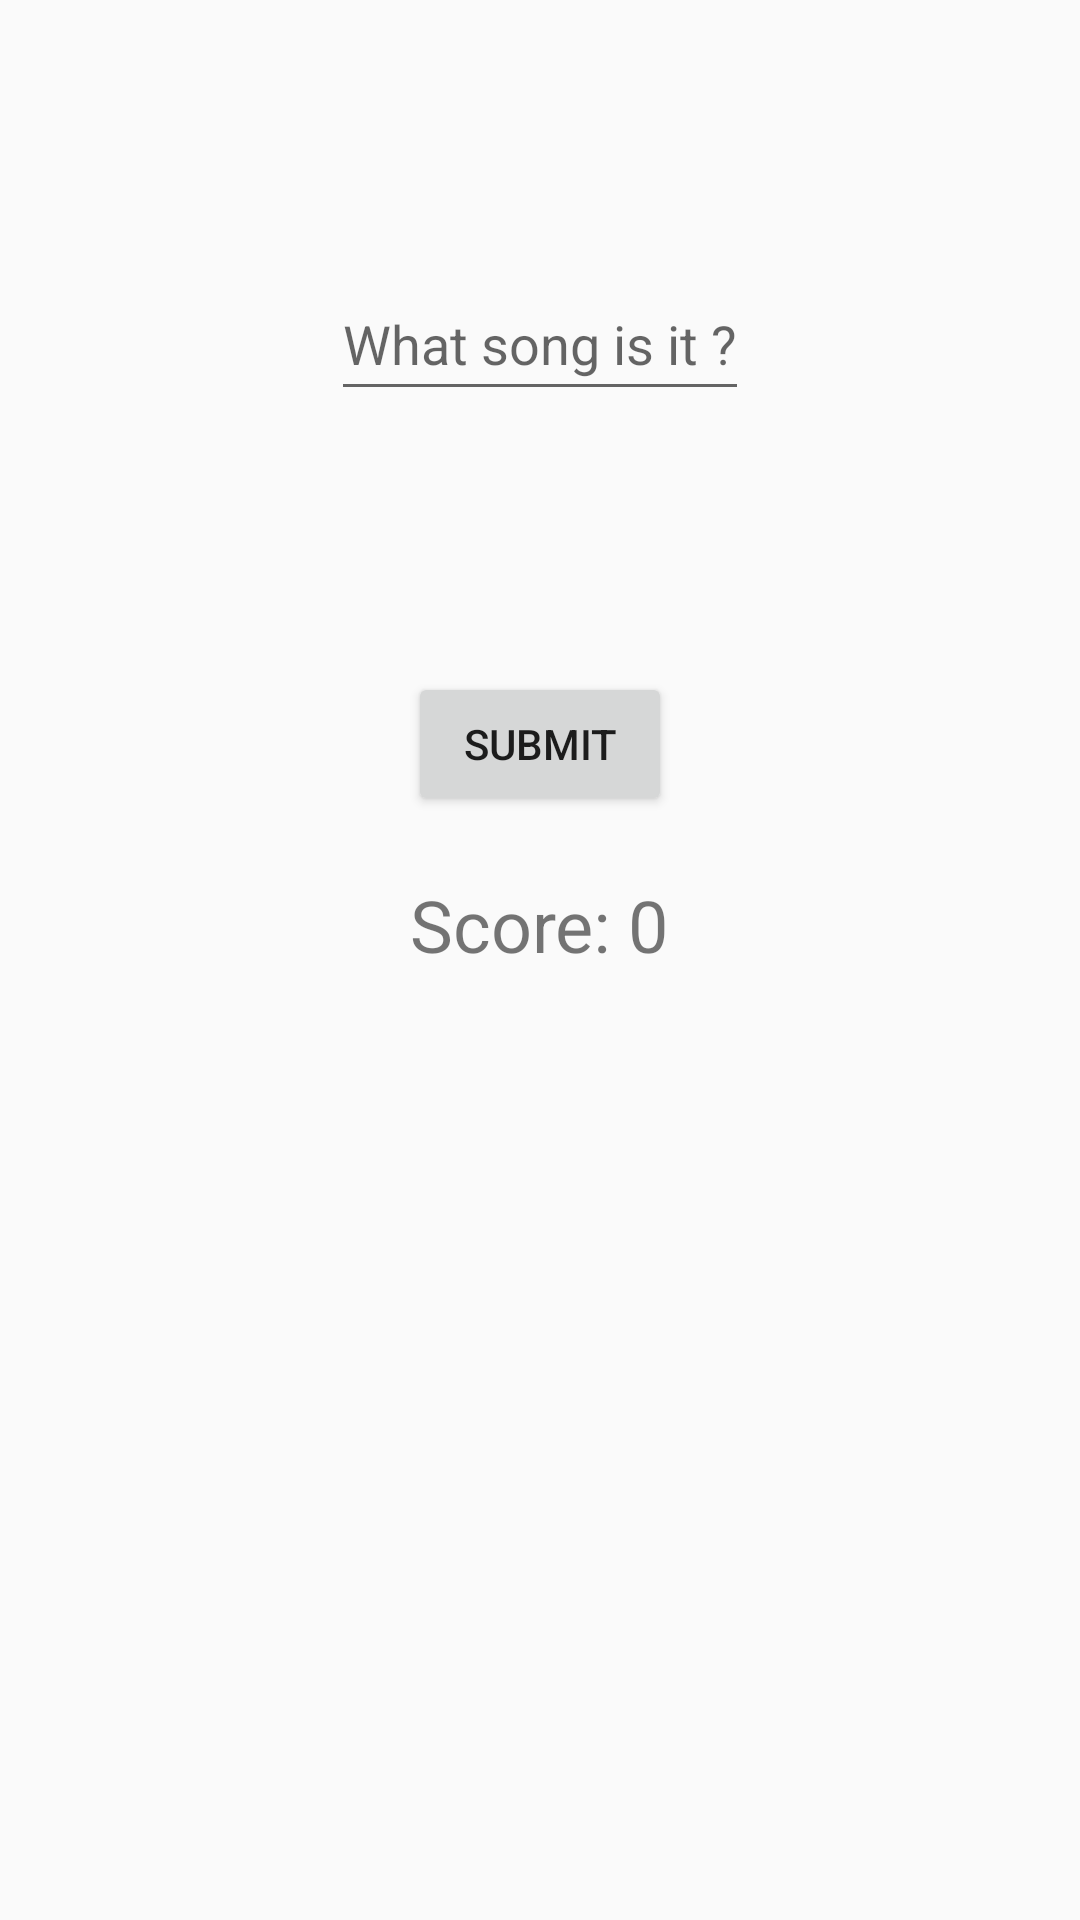

This screen was rendered from an Android layout file. Write that file and the resources it references.
<!-- AndroidManifest.xml: activity theme Theme.BlindTest -->
<!-- res/layout/activity_main.xml -->
<?xml version="1.0" encoding="utf-8"?>
<RelativeLayout
    xmlns:android="http://schemas.android.com/apk/res/android"
    xmlns:tools="http://schemas.android.com/tools"
    android:layout_width="match_parent"
    android:layout_height="match_parent">

    <EditText
        android:id="@+id/nameEditText"
        android:layout_width="wrap_content"
        android:layout_height="wrap_content"
        android:layout_marginTop="89dp"
        android:layout_centerHorizontal="true"
        android:hint="What song is it ?"
        android:minHeight="48dp"
        android:autofillHints="" />

    <Button
        android:id="@+id/submitButton"
        android:layout_width="wrap_content"
        android:layout_height="wrap_content"
        android:layout_below="@id/nameEditText"
        android:layout_centerHorizontal="true"
        android:layout_marginTop="87dp"
        android:text="Submit" />

    <TextView
        android:id="@+id/scoreTextView"
        android:layout_width="wrap_content"
        android:layout_height="wrap_content"
        android:layout_below="@id/submitButton"
        android:layout_centerHorizontal="true"
        android:layout_marginTop="20dp"
        android:text="Score: 0"
        android:textSize="24sp" />
    <LinearLayout
        android:id="@+id/endScreen"
        android:layout_width="match_parent"
        android:layout_height="match_parent"
        android:orientation="vertical"
        android:gravity="center"
        android:visibility="gone">

        <TextView
            android:id="@+id/scoreEndTextView"
            android:layout_width="wrap_content"
            android:layout_height="wrap_content"
            android:text="Final Score: 0"
            android:textSize="24sp" />

        <Button
            android:id="@+id/replayButton"
            android:layout_width="wrap_content"
            android:layout_height="wrap_content"
            android:text="Replay" />
    </LinearLayout>
</RelativeLayout>
<!-- resources referenced by this layout -->
<resources>
  <style name="Theme.BlindTest" parent="Theme.AppCompat.Light.DarkActionBar" />
</resources>
